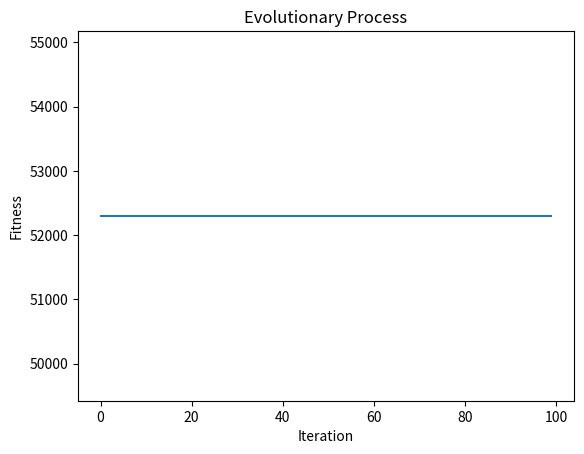
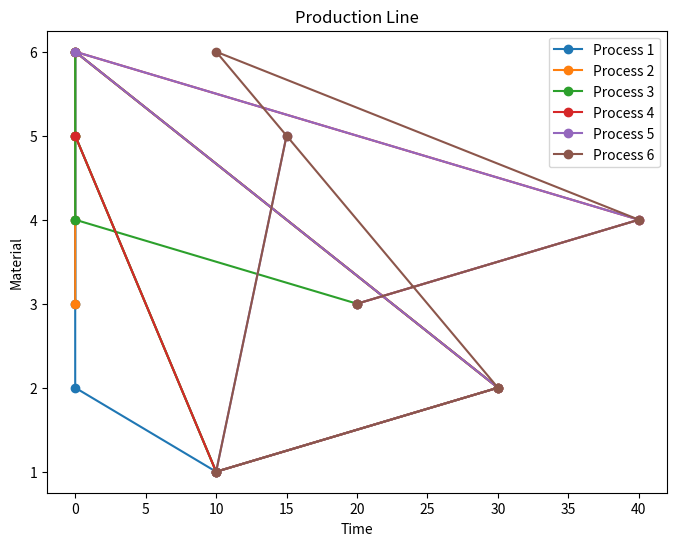

The matplotlib source for these figures, in order:
import numpy as np
import random
import matplotlib.pyplot as plt

# 定义生产线的约束条件和数字
time = [[10, 30, 20, 40, 15, 10], [100, 50, 75, 30, 120, 200]]
material = [[50, 500, 100, 20, 50], [50, 20, 0, 0, 0]]
tool = [100, 0, 100, 0, 0]
capacity = 500
stop_time = 60
order = [1000, 8]
safety = True
n_gene = 100
n_iter = 100
p_cross = 0.8
p_mutate = 0.1

# 定义遗传算法所需函数
def init_population(n, n_gene):
    # 随机初始化种群
    pop = np.zeros((n, n_gene), dtype=int)
    for i in range(n):
        pop[i] = np.random.permutation(n_gene) + 1
    return pop

def decode_chromosome(chromosome):
    # 解码染色体，生成元件的加工顺序和加工时间
    n = len(chromosome)
    x = np.zeros(n, dtype=int)
    t = np.zeros((n, 6))
    y = np.zeros((n, 6), dtype=int)
    for i in range(n):
        x[i] = np.where(chromosome[i] == np.arange(1, 7))[0][0] + 1
        y[i, x[i]-1] = 1
    for j in range(6):
        t[:, j] = np.sum(y[:, :j+1] * time[0][:j+1], axis=1)
    return x, t

def calc_fitness(chromosome):
    # 计算染色体的适应度，即生产成本和惩罚成本
    x, t = decode_chromosome(chromosome)
    n = len(chromosome)
    cost = np.sum(t * time[1])
    penalty = np.sum(np.maximum(0, order[1] - t[:, 5]))
    if safety:
        for j in range(6):
            if np.sum(t[:, j]) > stop_time:
                penalty += 1000
    fitness = cost + penalty
    return fitness

def select(pop, fitness):
    # 选择操作，使用轮盘赌算法
    n = len(pop)
    idx = np.arange(n)
    p = fitness / np.sum(fitness)
    cum_p = np.cumsum(p)
    parents = np.zeros((n, len(pop[0])), dtype=int)
    for i in range(n):
        r = random.random()
        idx_selected = idx[np.argmax(cum_p > r)]
        parents[i] = pop[idx_selected]
    return parents

def crossover(parents, p_cross):
    # 交叉操作，使用顺序交叉算法
    n, n_gene = parents.shape
    children = np.zeros((n, n_gene), dtype=int)
    for i in range(int(n/2)):
        p1 = parents[i*2]
        p2 = parents[i*2+1]
        if random.random() < p_cross:
            c1 = np.zeros(n_gene, dtype=int)
            c2 = np.zeros(n_gene, dtype=int)
            r1 = random.randint(0, n_gene-2)
            r2 = random.randint(r1+1, n_gene-1)
            c1[r1:r2+1] = p1[r1:r2+1]
            c2[r1:r2+1] = p2[r1:r2+1]
            idx_c1 = (np.arange(n_gene) + r2 + 1) % n_gene
            idx_c2 = (np.arange(n_gene) + r2 + 1) % n_gene
            for j in idx_c1:
                if p2[j] not in c1:
                    c1[np.where(c1 == 0)[0][0]] = p2[j]
            for j in idx_c2:
                if p1[j] not in c2:
                    c2[np.where(c2 == 0)[0][0]] = p1[j]
            children[i*2] = c1
            children[i*2+1] = c2
        else:
            children[i*2] = p1
            children[i*2+1] = p2
    return children

def mutate(children, p_mutate):
    # 变异操作，使用交换变异算法
    n, n_gene = children.shape
    for i in range(n):
        for j in range(n_gene):
            if random.random() < p_mutate:
                k = random.randint(0, n_gene - 1)
                children[i, j], children[i, k] = children[i, k], children[i, j]
    return children

def plot_result(best_fitness):
    # 绘制适应度结果图
    plt.plot(best_fitness)
    plt.xlabel('Iteration')
    plt.ylabel('Fitness')
    plt.title('Evolutionary Process')
    plt.show()

# 运行遗传算法
pop = init_population(n_gene, 6)
best_fitness = []
for i in range(n_iter):
    fitness = np.array([calc_fitness(chromosome) for chromosome in pop])
    parents = select(pop, fitness)
    children = crossover(parents, p_cross)
    children = mutate(children, p_mutate)
    pop = children
    best_fitness.append(np.min(fitness))

# 绘制适应度结果图
plot_result(best_fitness)

# 找到最优解并绘制生产线图
best_idx = np.argmin([calc_fitness(chromosome) for chromosome in pop])
best_chromosome = pop[best_idx]
best_x, best_t = decode_chromosome(best_chromosome)
plt.figure(figsize=(8, 6))
for j in range(6):
    plt.plot(best_t[:, j], best_x, 'o-', label='Process {}'.format(j+1))
plt.legend()
plt.xlabel('Time')
plt.ylabel('Material')
plt.title('Production Line')
plt.show()
# 找到最优解并输出数值结果
best_idx = np.argmin([calc_fitness(chromosome) for chromosome in pop])
best_chromosome = pop[best_idx]
best_x, best_t = decode_chromosome(best_chromosome)
print('Best Chromosome:\n', best_chromosome)
print('Best Fitness:', calc_fitness(best_chromosome))
print('Best Material Sequence:', best_x)
print('Best Processing Time:\n', best_t)
